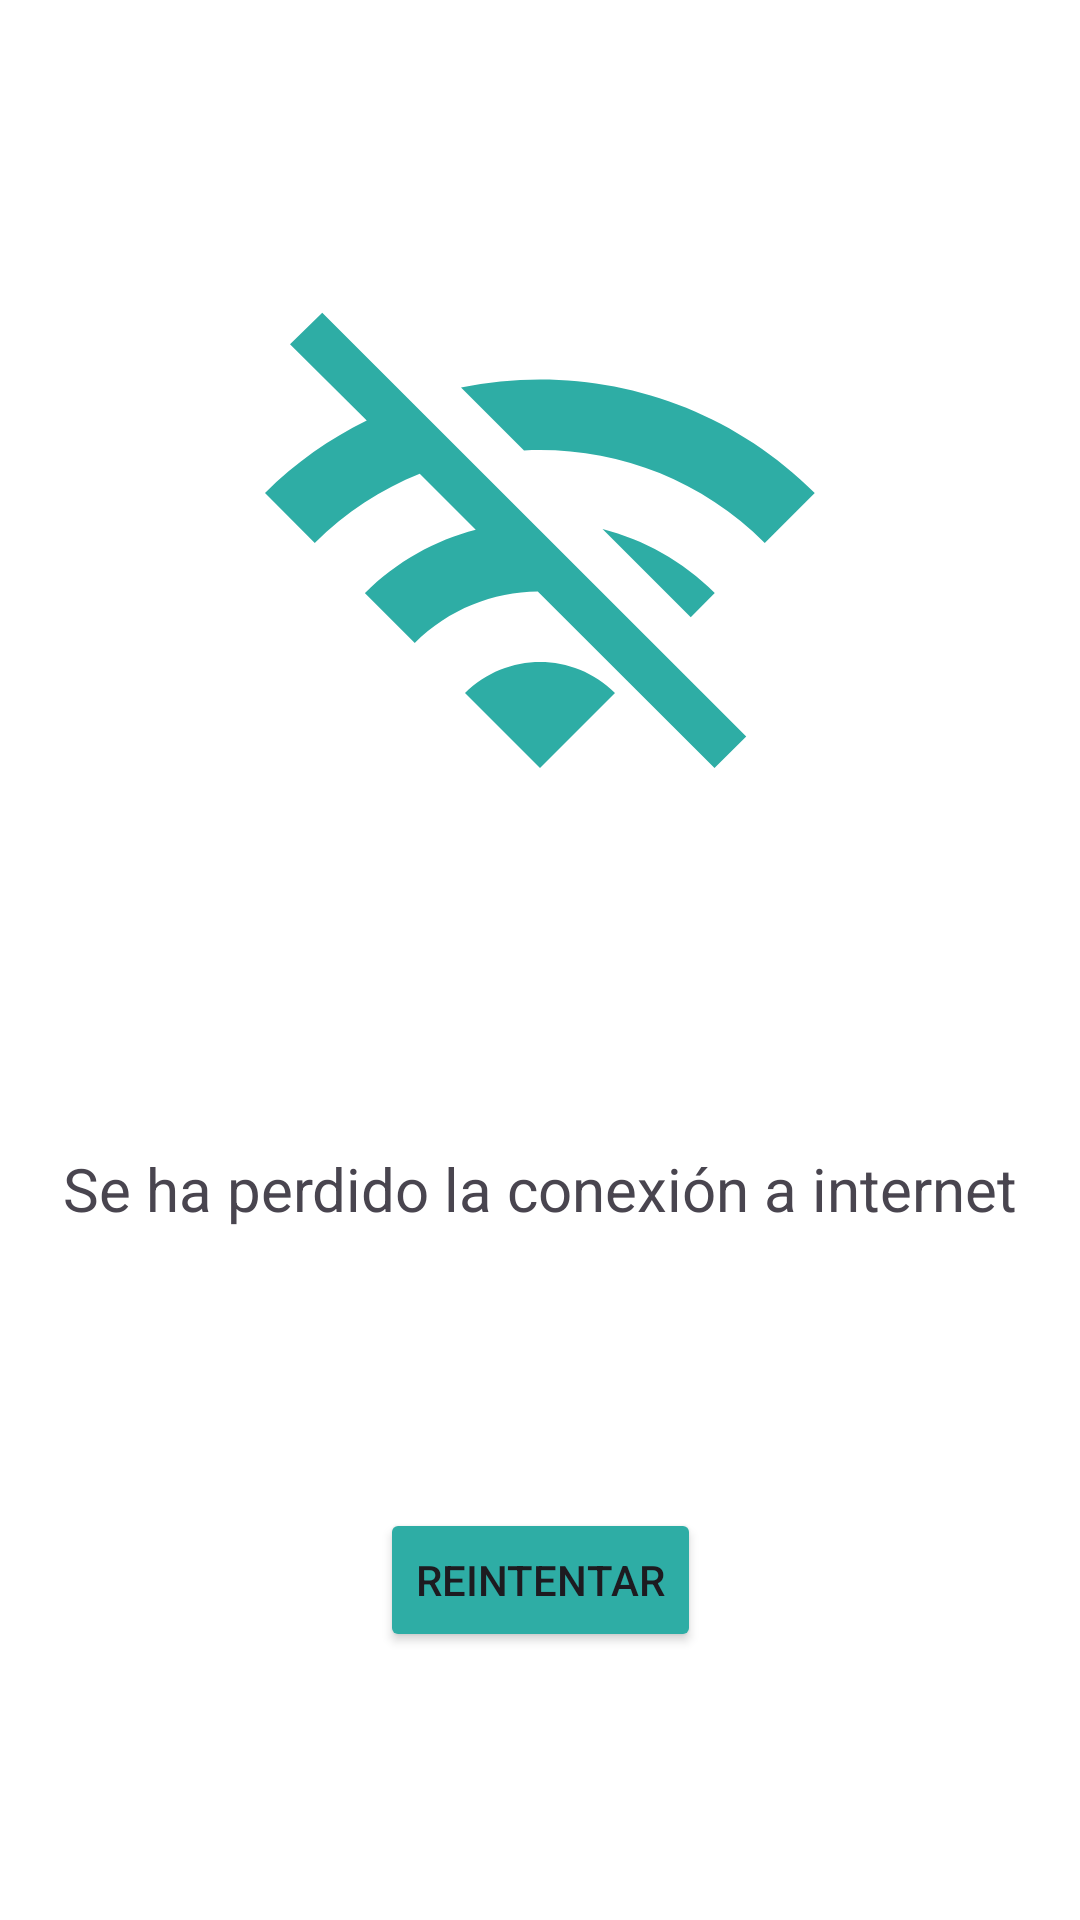

Android layout source for this screen:
<!-- AndroidManifest.xml: application theme Theme.GestRenacer -->
<!-- res/layout/fragment_no_connection.xml -->
<androidx.constraintlayout.widget.ConstraintLayout
    xmlns:android="http://schemas.android.com/apk/res/android"
    xmlns:app="http://schemas.android.com/apk/res-auto"
    android:layout_width="match_parent"
    android:layout_height="match_parent"
    android:background="@android:color/white"
    android:clickable="true"
    android:focusable="true">

    <ImageView
        android:id="@+id/noConnectionIcon"
        android:layout_width="wrap_content"
        android:layout_height="wrap_content"
        android:src="@drawable/ic_no_connection"
        app:layout_constraintBottom_toTopOf="@+id/noConnectionText"
        app:layout_constraintEnd_toEndOf="parent"
        app:layout_constraintStart_toStartOf="parent"
        app:layout_constraintTop_toTopOf="parent"
        app:layout_constraintVertical_bias="0.4" />

    <TextView
        android:id="@+id/noConnectionText"
        android:layout_width="wrap_content"
        android:layout_height="wrap_content"
        android:text= "@string/conexión_perdida"
        android:textSize="20sp"
        app:layout_constraintTop_toBottomOf="@+id/noConnectionIcon"
        app:layout_constraintEnd_toEndOf="parent"
        app:layout_constraintStart_toStartOf="parent"
        app:layout_constraintBottom_toTopOf="@+id/retryButton"
        android:layout_marginTop="4dp" />

    <Button
        android:id="@+id/retryButton"
        android:layout_width="wrap_content"
        android:layout_height="wrap_content"
        android:text="@string/btn_reintentar_conexión"
        android:backgroundTint="@color/azulPrincipal"
        app:layout_constraintTop_toBottomOf="@+id/noConnectionText"
        app:layout_constraintEnd_toEndOf="parent"
        app:layout_constraintStart_toStartOf="parent"
        app:layout_constraintBottom_toBottomOf="parent"
        android:layout_marginTop="4dp" />

</androidx.constraintlayout.widget.ConstraintLayout>
<!-- resources referenced by this layout -->
<resources>
  <color name="azulPrincipal">#2EADA5</color>
  <!-- drawable ic_no_connection (drawable) -->
  <vector xmlns:android="http://schemas.android.com/apk/res/android" android:height="200dp" android:tint="#2EADA5" android:viewportHeight="24" android:viewportWidth="24" android:width="200dp">
        
      <path android:fillColor="@android:color/white" android:pathData="M22.99,9C19.15,5.16 13.8,3.76 8.84,4.78l2.52,2.52c3.47,-0.17 6.99,1.05 9.63,3.7l2,-2zM18.99,13c-1.29,-1.29 -2.84,-2.13 -4.49,-2.56l3.53,3.53 0.96,-0.97zM2,3.05L5.07,6.1C3.6,6.82 2.22,7.78 1,9l1.99,2c1.24,-1.24 2.67,-2.16 4.2,-2.77l2.24,2.24C7.81,10.89 6.27,11.73 5,13v0.01L6.99,15c1.36,-1.36 3.14,-2.04 4.92,-2.06L18.98,20l1.27,-1.26L3.29,1.79 2,3.05zM9,17l3,3 3,-3c-1.65,-1.66 -4.34,-1.66 -6,0z"/>
      
  </vector>
  <style name="Theme.GestRenacer" parent="Base.Theme.GestRenacer" />
  <style name="Base.Theme.GestRenacer" parent="Theme.Material3.Light.NoActionBar">
  
          
          <item name="colorPrimary">@color/onSelectedColorBotBar</item>
      </style>
  <color name="onSelectedColorBotBar">#30aca8</color>
</resources>
